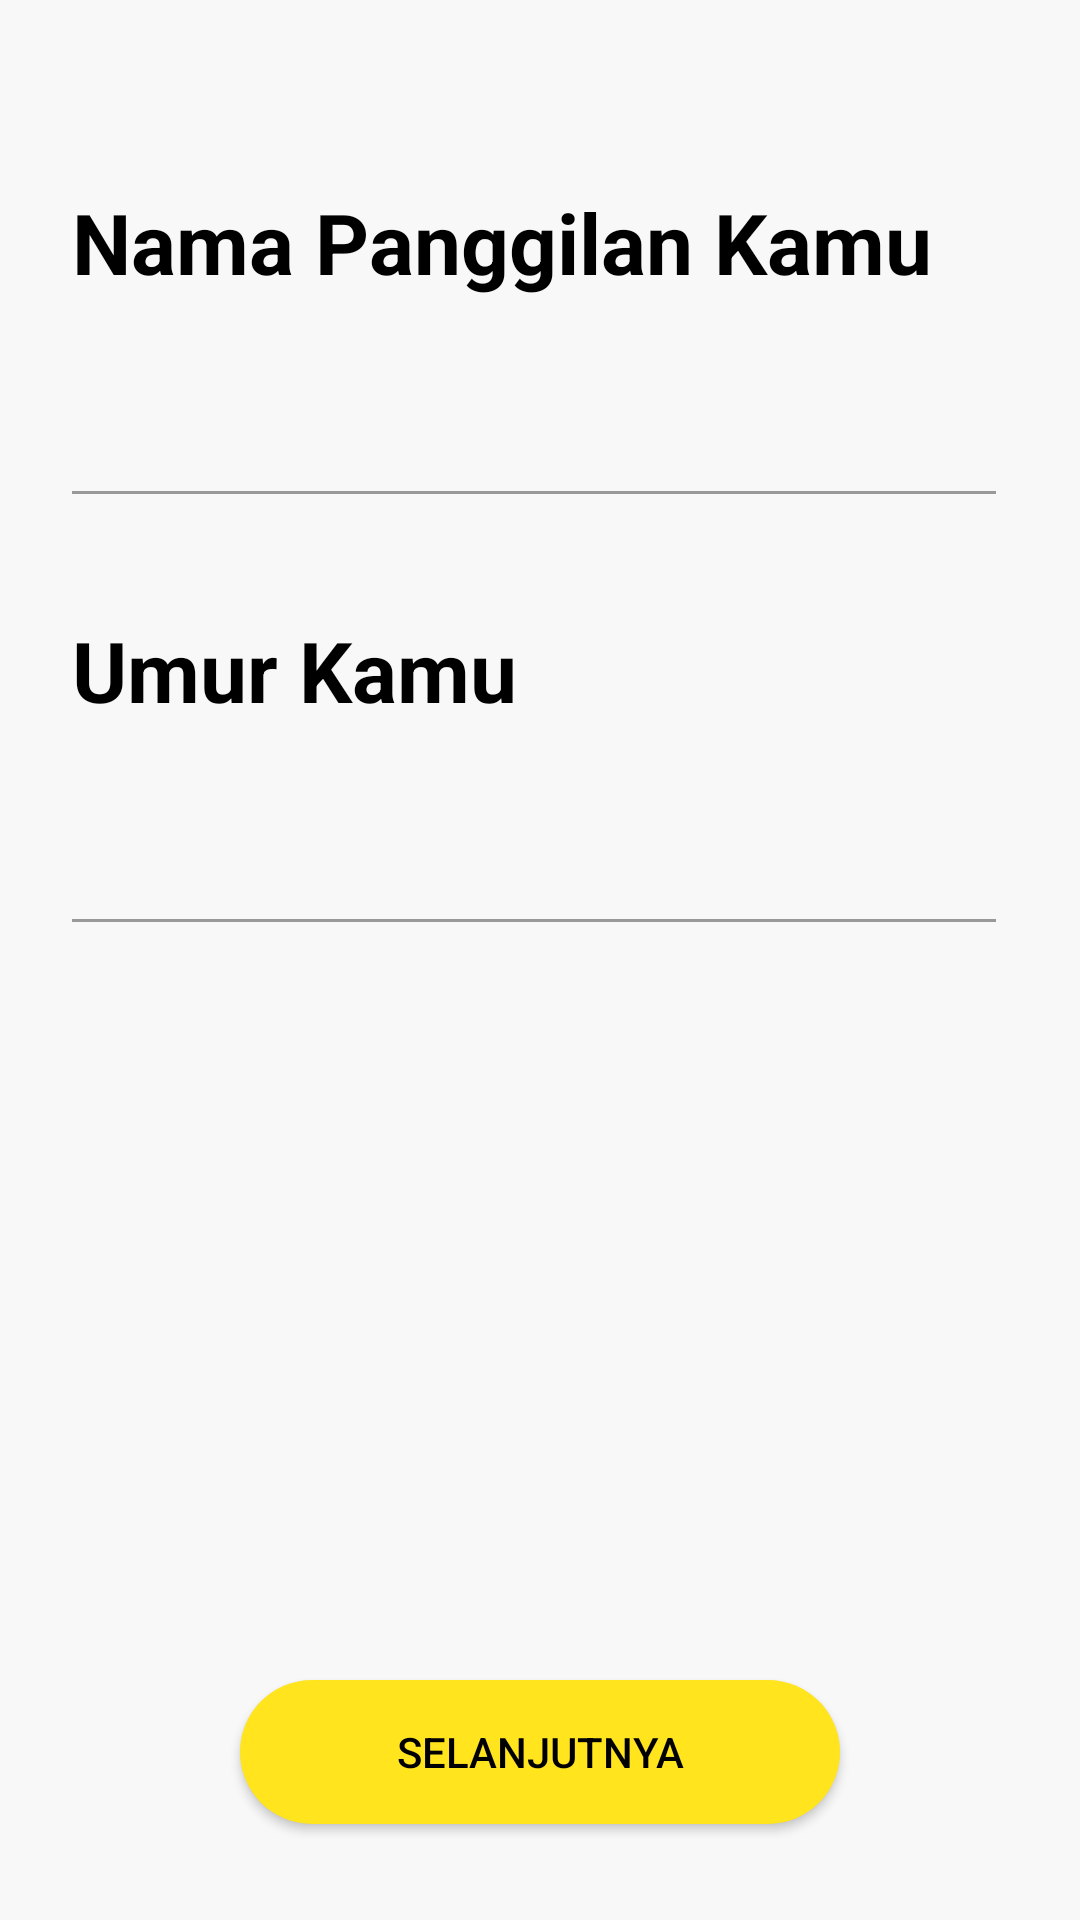

This screen was rendered from an Android layout file. Write that file and the resources it references.
<!-- AndroidManifest.xml: application theme Theme.10119194Latihan3.noActionBar -->
<!-- res/layout/activity_biodata.xml -->
<?xml version="1.0" encoding="utf-8"?>
<androidx.constraintlayout.widget.ConstraintLayout xmlns:android="http://schemas.android.com/apk/res/android"
    xmlns:app="http://schemas.android.com/apk/res-auto"
    xmlns:tools="http://schemas.android.com/tools"
    android:layout_width="match_parent"
    android:layout_height="match_parent"
    android:background="@color/white_tree"
    tools:context=".WelcomeActivity" >

    <Button
        android:id="@+id/btn_next"
        android:layout_width="0dp"
        android:layout_height="wrap_content"
        android:layout_marginStart="80dp"
        android:layout_marginEnd="80dp"
        android:layout_marginBottom="32dp"
        android:background="@drawable/shape_rectangle_sunflower"
        android:text="@string/next"
        android:textColor="@color/black"
        app:backgroundTint="@null"
        app:layout_constraintBottom_toBottomOf="parent"
        app:layout_constraintEnd_toEndOf="parent"
        app:layout_constraintStart_toStartOf="parent" />

    <TextView
        android:id="@+id/textView3"
        android:layout_width="wrap_content"
        android:layout_height="wrap_content"
        android:layout_marginStart="24dp"
        android:layout_marginTop="62dp"
        android:text="@string/nama_panggilan"
        android:textColor="@color/black"
        android:textSize="28sp"
        android:textStyle="bold"
        app:layout_constraintStart_toStartOf="parent"
        app:layout_constraintTop_toTopOf="parent" />

    <EditText
        android:id="@+id/editTextTextPersonName"
        android:layout_width="0dp"
        android:layout_height="wrap_content"
        android:layout_marginStart="20dp"
        android:layout_marginTop="32dp"
        android:layout_marginEnd="24dp"
        android:backgroundTint="@color/brown_grey"
        android:ems="10"
        android:inputType="textPersonName"
        android:textColor="@color/brown_grey"
        app:layout_constraintEnd_toEndOf="parent"
        app:layout_constraintStart_toStartOf="parent"
        app:layout_constraintTop_toBottomOf="@+id/textView3"
        tools:text="Contoh : Budi" />

    <TextView
        android:id="@+id/textView10"
        android:layout_width="wrap_content"
        android:layout_height="wrap_content"
        android:layout_marginStart="24dp"
        android:layout_marginTop="32dp"
        android:text="@string/umur"
        android:textColor="@color/black"
        android:textSize="28sp"
        android:textStyle="bold"
        app:layout_constraintStart_toStartOf="parent"
        app:layout_constraintTop_toBottomOf="@+id/editTextTextPersonName" />

    <EditText
        android:id="@+id/editTextTextPersonName2"
        android:layout_width="0dp"
        android:layout_height="wrap_content"
        android:layout_marginStart="20dp"
        android:layout_marginTop="32dp"
        android:layout_marginEnd="24dp"
        android:backgroundTint="@color/brown_grey"
        android:ems="10"
        android:inputType="textPersonName"
        android:textColor="@color/brown_grey"
        app:layout_constraintEnd_toEndOf="parent"
        app:layout_constraintStart_toStartOf="parent"
        app:layout_constraintTop_toBottomOf="@+id/textView10"
        tools:text="Contoh : 12" />


</androidx.constraintlayout.widget.ConstraintLayout>
<!-- resources referenced by this layout -->
<resources>
  <color name="black">#FF000000</color>
  <color name="brown_grey">#999999</color>
  <color name="white_tree">#F8f8f8</color>
  <!-- drawable shape_rectangle_sunflower (drawable) -->
  <?xml version="1.0" encoding="utf-8"?>
  <shape xmlns:android="http://schemas.android.com/apk/res/android"
      android:shape="rectangle">
  
      <solid android:color="@color/sunyellow"/>
      <corners android:radius="25dp"/>
  
  </shape>
  <string name="nama_panggilan">Nama Panggilan Kamu</string>
  <string name="next">Selanjutnya</string>
  <string name="umur">Umur Kamu</string>
  <style name="Theme.10119194Latihan3.noActionBar" parent="Theme.MaterialComponents.DayNight.NoActionBar" />
  <color name="sunyellow">#ffe41e</color>
</resources>
